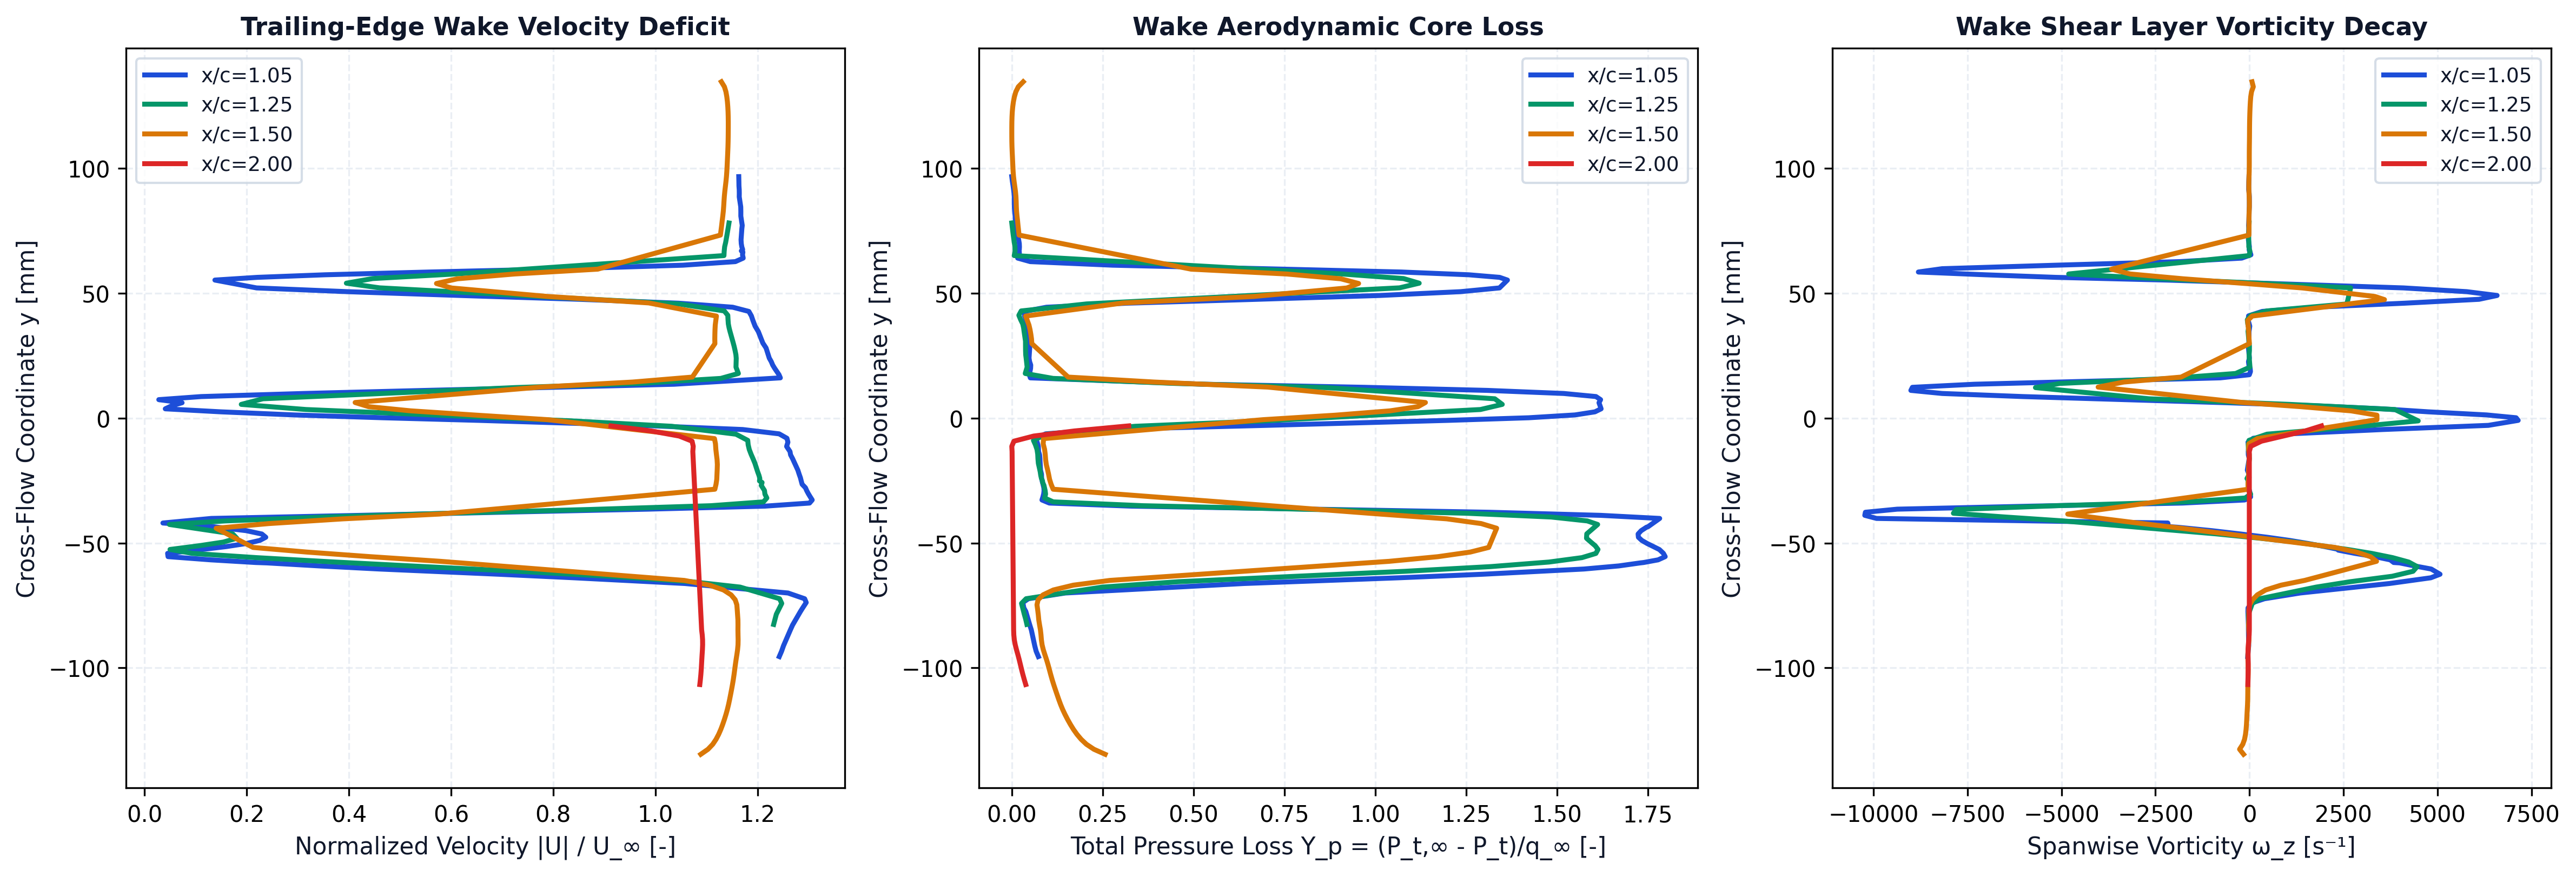

Values plotted in this chart, from the file beside it:
station_x_c, station_label, x, y, u, v, u_mag, u_deficit, vorticity, total_pressure, total_pressure_loss, temperature
1.05, x/c=1.05, 0.1045, -0.09545, 55.88, 1.833, 55.91, 0, -47.68, 1340, -0.08066, 293.2
1.05, x/c=1.05, 0.1048, -0.09326, 56.08, 1.974, 56.11, 0, -36.08, 1348, -0.08691, 293.2
1.05, x/c=1.05, 0.1052, -0.09113, 56.24, 2.121, 56.28, 0, -21.49, 1353, -0.09065, 293.2
1.05, x/c=1.05, 0.1047, -0.08474, 56.83, 2.464, 56.89, 0, -28.45, 1364, -0.1001, 293.2
1.05, x/c=1.05, 0.1052, -0.08287, 57.01, 2.618, 57.07, 0, -28.93, 1370, -0.1042, 293.2
1.05, x/c=1.05, 0.1049, -0.07741, 57.7, 2.908, 57.77, 0, -41.57, 1383, -0.1152, 293.2
1.05, x/c=1.05, 0.1054, -0.07597, 57.89, 3.047, 57.97, 0, -38.99, 1390, -0.1207, 293.2
1.05, x/c=1.05, 0.1047, -0.07382, 58.2, 3.111, 58.28, 0, 93.13, 1393, -0.1234, 293.2
1.05, x/c=1.05, 0.1055, -0.07231, 58.05, 3.327, 58.14, 0, 397.3, 1374, -0.1082, 293.2
1.05, x/c=1.05, 0.1048, -0.07001, 56.57, 3.405, 56.68, 0, 1345, 1249, -0.006806, 293.2
1.05, x/c=1.05, 0.105, -0.06621, 47.47, 3.342, 47.58, 0, 3724, 637.6, 0.4859, 293.2
1.05, x/c=1.05, 0.1045, -0.06392, 37.73, 2.762, 37.83, 7.17, 4821, 110.6, 0.9108, 293.2
1.05, x/c=1.05, 0.1053, -0.0625, 31.11, 2.388, 31.2, 13.8, 5067, -175.5, 1.142, 293.2
1.05, x/c=1.05, 0.1048, -0.06042, 20.66, 1.209, 20.7, 24.3, 4832, -521.2, 1.42, 293.2
1.05, x/c=1.05, 0.1053, -0.05917, 15.37, 0.666, 15.39, 29.61, 4386, -640.3, 1.516, 293.1
1.05, x/c=1.05, 0.1056, -0.05797, 10.79, 0.1969, 10.79, 34.21, 3994, -713.3, 1.575, 293.1
1.05, x/c=1.05, 0.1046, -0.05781, 9.792, -0.04478, 9.792, 35.21, 3835, -724.9, 1.584, 293.1
1.05, x/c=1.05, 0.1046, -0.05675, 5.833, -0.4078, 5.848, 39.15, 3743, -774.2, 1.624, 293.1
1.05, x/c=1.05, 0.1047, -0.05546, 1.853, -0.942, 2.079, 42.92, 3333, -798.4, 1.644, 293.1
1.05, x/c=1.05, 0.1046, -0.05415, -1.571, -1.3, 2.039, 42.96, 2803, -792.3, 1.639, 293.1
1.05, x/c=1.05, 0.1044, -0.05287, -4.444, -1.491, 4.688, 40.31, 2361, -780.8, 1.63, 293.1
1.05, x/c=1.05, 0.1055, -0.05262, -4.896, -1.176, 5.036, 39.96, 2385, -778.4, 1.628, 293.1
1.05, x/c=1.05, 0.1054, -0.05143, -7.118, -1.231, 7.224, 37.78, 1996, -758.1, 1.611, 293.2
1.05, x/c=1.05, 0.1053, -0.05022, -8.879, -1.179, 8.957, 36.04, 1565, -737.1, 1.594, 293.2
1.05, x/c=1.05, 0.1051, -0.04898, -10.1, -1.055, 10.15, 34.84, 1069, -718.7, 1.579, 293.2
1.05, x/c=1.05, 0.105, -0.04771, -10.65, -0.8756, 10.68, 34.32, 468.3, -707, 1.57, 293.2
1.05, x/c=1.05, 0.1049, -0.04641, -10.32, -0.6649, 10.34, 34.66, -235.9, -705.9, 1.569, 293.2
1.05, x/c=1.05, 0.1047, -0.04507, -8.956, -0.4629, 8.968, 36.03, -1001, -716.5, 1.578, 293.1
1.05, x/c=1.05, 0.1045, -0.04371, -6.466, -0.2729, 6.472, 38.53, -1907, -734.3, 1.592, 293.1
1.05, x/c=1.05, 0.1056, -0.04344, -6.006, 0.2187, 6.01, 38.99, -2151, -740.4, 1.597, 293.1
1.05, x/c=1.05, 0.1054, -0.04201, -1.582, 0.3672, 1.624, 43.38, -2172, -757.6, 1.611, 293.1
1.05, x/c=1.05, 0.1052, -0.04017, 5.89, -0.09076, 5.89, 39.11, -9919, -779.6, 1.629, 293.1
1.05, x/c=1.05, 0.1054, -0.03894, 19.06, -0.5372, 19.07, 25.93, -10232, -577.7, 1.466, 293.1
1.05, x/c=1.05, 0.1055, -0.0377, 31.38, -0.6218, 31.38, 13.62, -10215, -197.3, 1.159, 293.1
1.05, x/c=1.05, 0.1056, -0.03646, 44.33, -0.3053, 44.33, 0.6726, -9369, 405.5, 0.6731, 293.1
1.05, x/c=1.05, 0.1045, -0.03526, 54.65, 0.2857, 54.65, 0, -5797, 1023, 0.1749, 293.1
1.05, x/c=1.05, 0.1045, -0.03402, 58.57, 0.6112, 58.57, 0, -1780, 1303, -0.05055, 293.1
1.05, x/c=1.05, 0.1045, -0.03279, 58.8, 0.819, 58.81, 0, -127.4, 1328, -0.07081, 293.1
1.05, x/c=1.05, 0.1045, -0.03156, 58.63, 1.011, 58.64, 0, 30.27, 1325, -0.06812, 293.1
1.05, x/c=1.05, 0.1045, -0.03033, 58.46, 1.213, 58.47, 0, 18.82, 1322, -0.06601, 293.1
1.05, x/c=1.05, 0.1045, -0.02911, 58.31, 1.415, 58.33, 0, 0.9974, 1321, -0.06504, 293.1
1.05, x/c=1.05, 0.1044, -0.02791, 58.19, 1.63, 58.21, 0, -25.54, 1322, -0.06563, 293.1
1.05, x/c=1.05, 0.1055, -0.02652, 57.89, 1.725, 57.92, 0, -33.52, 1324, -0.06788, 293.1
1.05, x/c=1.05, 0.1053, -0.02525, 57.81, 1.977, 57.84, 0, -29.65, 1327, -0.07023, 293.1
1.05, x/c=1.05, 0.1051, -0.02391, 57.73, 2.208, 57.77, 0, -10.92, 1329, -0.07183, 293.1
1.05, x/c=1.05, 0.1048, -0.02247, 57.6, 2.512, 57.66, 0, -14.61, 1330, -0.07209, 293.1
1.05, x/c=1.05, 0.1044, -0.02084, 57.47, 2.852, 57.54, 0, -58.01, 1333, -0.07475, 293.1
1.05, x/c=1.05, 0.1047, -0.01619, 56.96, 3.508, 57.07, 0, -8.197, 1335, -0.07642, 293.1
1.05, x/c=1.05, 0.1049, -0.01474, 56.78, 3.764, 56.9, 0, -31.19, 1336, -0.07731, 293.1
1.05, x/c=1.05, 0.1046, -0.01341, 56.71, 4.025, 56.85, 0, -33.14, 1340, -0.08009, 293.1
1.05, x/c=1.05, 0.1056, -0.01138, 56.39, 4.236, 56.55, 0, -19.96, 1340, -0.08077, 293.1
1.05, x/c=1.05, 0.1045, -0.009672, 56.48, 4.64, 56.67, 0, -40.53, 1344, -0.08397, 293.1
1.05, x/c=1.05, 0.1048, -0.008104, 56.37, 4.91, 56.58, 0, 101.9, 1351, -0.08949, 293.1
1.05, x/c=1.05, 0.1051, -0.00633, 55.65, 5.22, 55.89, 0, 1060, 1315, -0.06058, 293.1
1.05, x/c=1.05, 0.105, -0.004602, 52.41, 5.456, 52.69, 0, 3540, 1116, 0.1002, 293.1
1.05, x/c=1.05, 0.1047, -0.002937, 43.48, 5.218, 43.79, 1.213, 6352, 562.6, 0.5464, 293.1
1.05, x/c=1.05, 0.1052, -0.0009398, 29.15, 4.163, 29.44, 15.56, 7146, -57.62, 1.046, 293
1.05, x/c=1.05, 0.1046, 0.000106, 20.7, 3.443, 20.99, 24.01, 7090, -332.9, 1.268, 293
1.05, x/c=1.05, 0.1046, 0.001235, 12.99, 2.353, 13.2, 31.8, 6307, -490.5, 1.395, 292.9
1.05, x/c=1.05, 0.1048, 0.002477, 6.484, 1.776, 6.723, 38.28, 4756, -558.7, 1.45, 292.9
... 257 more rows
